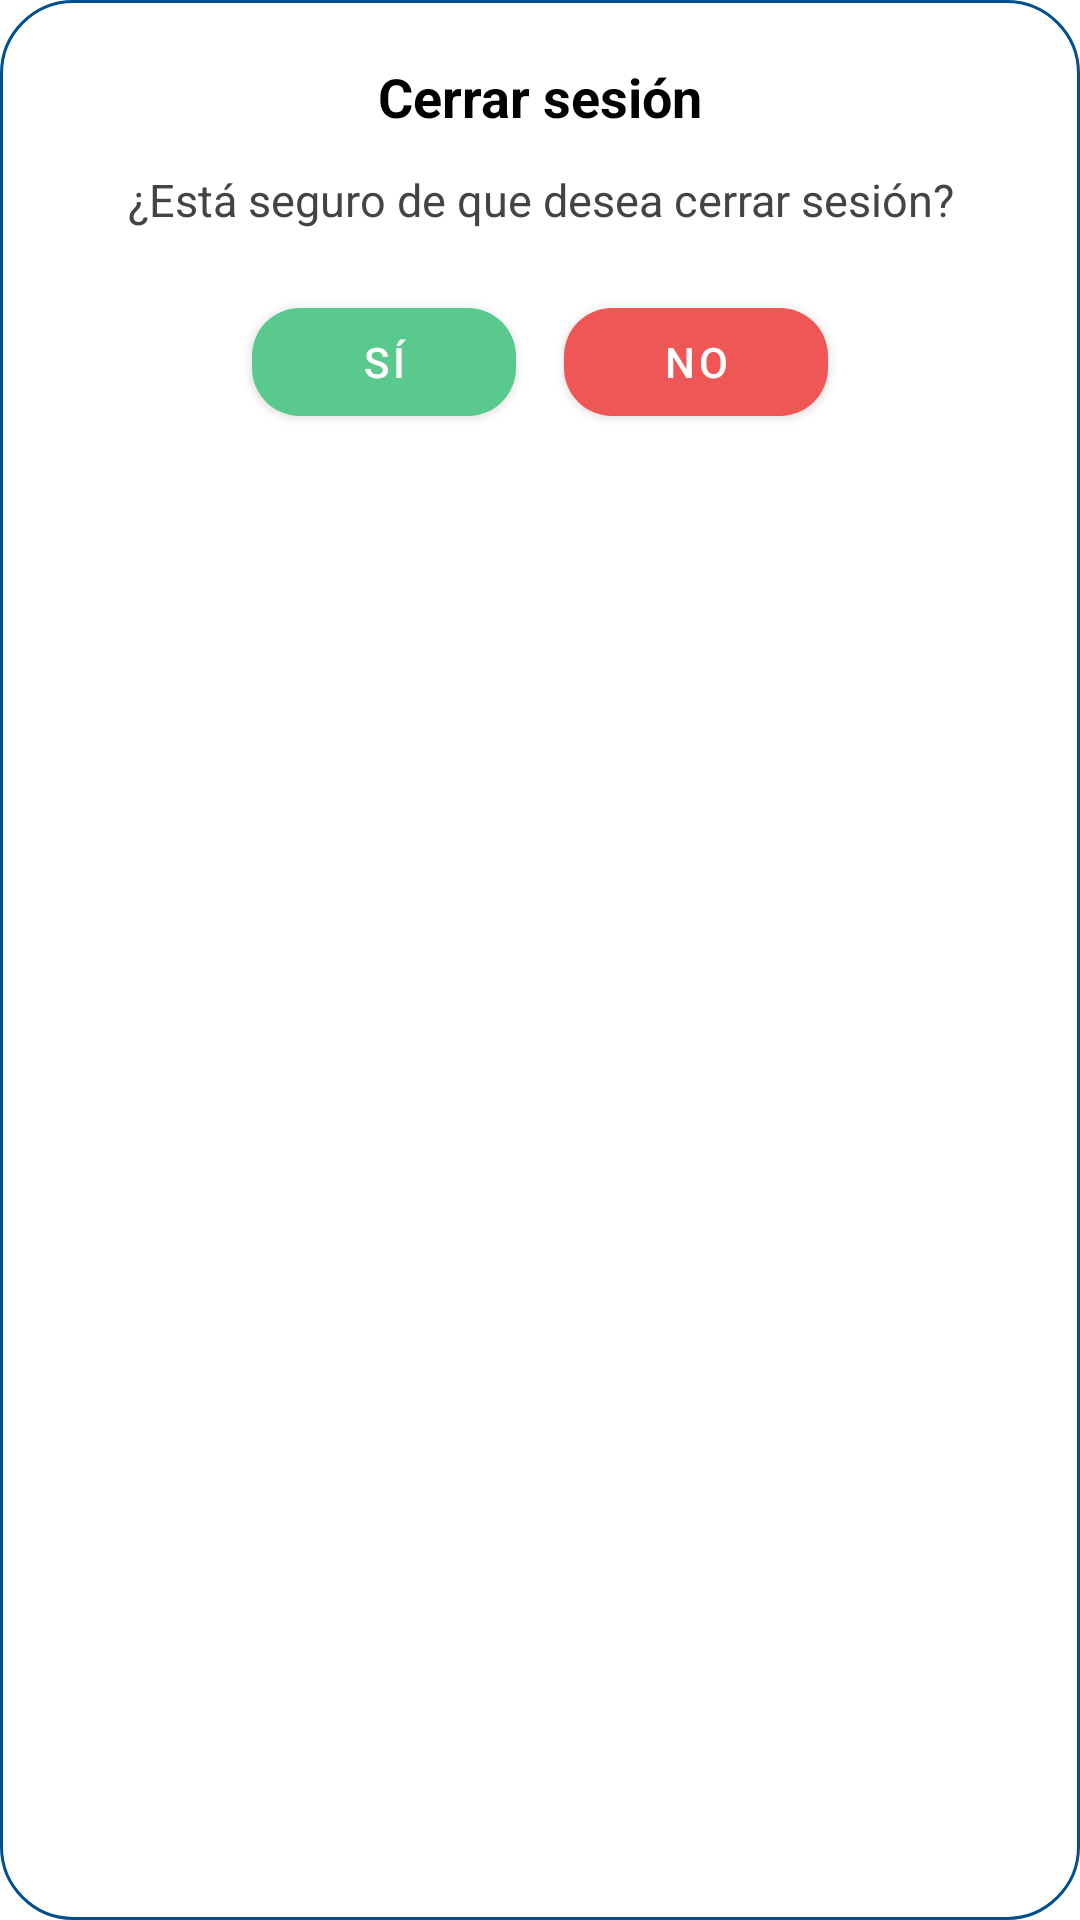

Reconstruct the res/layout file that produces this screen, plus the resources it refers to.
<!-- AndroidManifest.xml: application theme Theme.ProyectoLaGranja -->
<!-- res/layout/alert_dialog_confirmar_salir.xml -->
<?xml version="1.0" encoding="utf-8"?>
<LinearLayout xmlns:android="http://schemas.android.com/apk/res/android"
    android:layout_width="match_parent"
    android:layout_height="wrap_content"
    xmlns:app="http://schemas.android.com/apk/res-auto"
    android:orientation="vertical"
    android:padding="20dp"
    android:background="@drawable/bg_dialog_rounded">

    <TextView
        android:id="@+id/tvTitulo"
        android:layout_width="match_parent"
        android:layout_height="wrap_content"
        android:text="Cerrar sesión"
        android:textSize="18sp"
        android:textStyle="bold"
        android:textColor="@android:color/black"
        android:gravity="center"
        android:layout_marginBottom="12dp" />

    <TextView
        android:id="@+id/tvMensaje"
        android:layout_width="match_parent"
        android:layout_height="wrap_content"
        android:text="¿Está seguro de que desea cerrar sesión?"
        android:textSize="15sp"
        android:textColor="#444"
        android:gravity="center"
        android:layout_marginBottom="20dp" />

    <LinearLayout
        android:layout_width="match_parent"
        android:layout_height="wrap_content"
        android:gravity="center"
        android:orientation="horizontal">

        <com.google.android.material.button.MaterialButton
            android:id="@+id/btnConfirmarSi"
            android:layout_width="wrap_content"
            android:layout_height="wrap_content"
            android:text="Sí"
            app:cornerRadius="16dp"
            app:backgroundTint="@color/color_verde" />

        <com.google.android.material.button.MaterialButton
            android:id="@+id/btnConfirmarNo"
            android:layout_width="wrap_content"
            android:layout_height="wrap_content"
            android:text="No"
            app:cornerRadius="16dp"
            android:layout_marginStart="16dp"
            app:backgroundTint="@color/color_rojo"/>
    </LinearLayout>
</LinearLayout>
<!-- resources referenced by this layout -->
<resources>
  <color name="color_rojo">#EF5656</color>
  <color name="color_verde">#59C98E</color>
  <!-- drawable bg_dialog_rounded (drawable) -->
  <?xml version="1.0" encoding="utf-8"?>
  <shape xmlns:android="http://schemas.android.com/apk/res/android"
      android:shape="rectangle">
  
      
      <solid android:color="@android:color/white" />
  
      
      <corners android:radius="24dp" />
  
      
      <stroke
          android:width="1dp"
          android:color="@color/color_principal" />
  </shape>
  <style name="Theme.ProyectoLaGranja" parent="Theme.MaterialComponents.DayNight.DarkActionBar">
          
          <item name="colorPrimary">@color/purple_500</item>
          <item name="colorPrimaryVariant">@color/purple_700</item>
          <item name="colorOnPrimary">@color/white</item>
          
          <item name="colorSecondary">@color/teal_200</item>
          <item name="colorSecondaryVariant">@color/teal_700</item>
          <item name="colorOnSecondary">@color/black</item>
          
          <item name="android:statusBarColor">?attr/colorPrimaryVariant</item>
          
      </style>
  <color name="color_principal">#004F8E</color>
  <color name="purple_500">#FF6200EE</color>
  <color name="purple_700">#FF3700B3</color>
  <color name="white">#FFFFFFFF</color>
  <color name="teal_200">#FF03DAC5</color>
  <color name="teal_700">#FF018786</color>
  <color name="black">#FF000000</color>
</resources>
